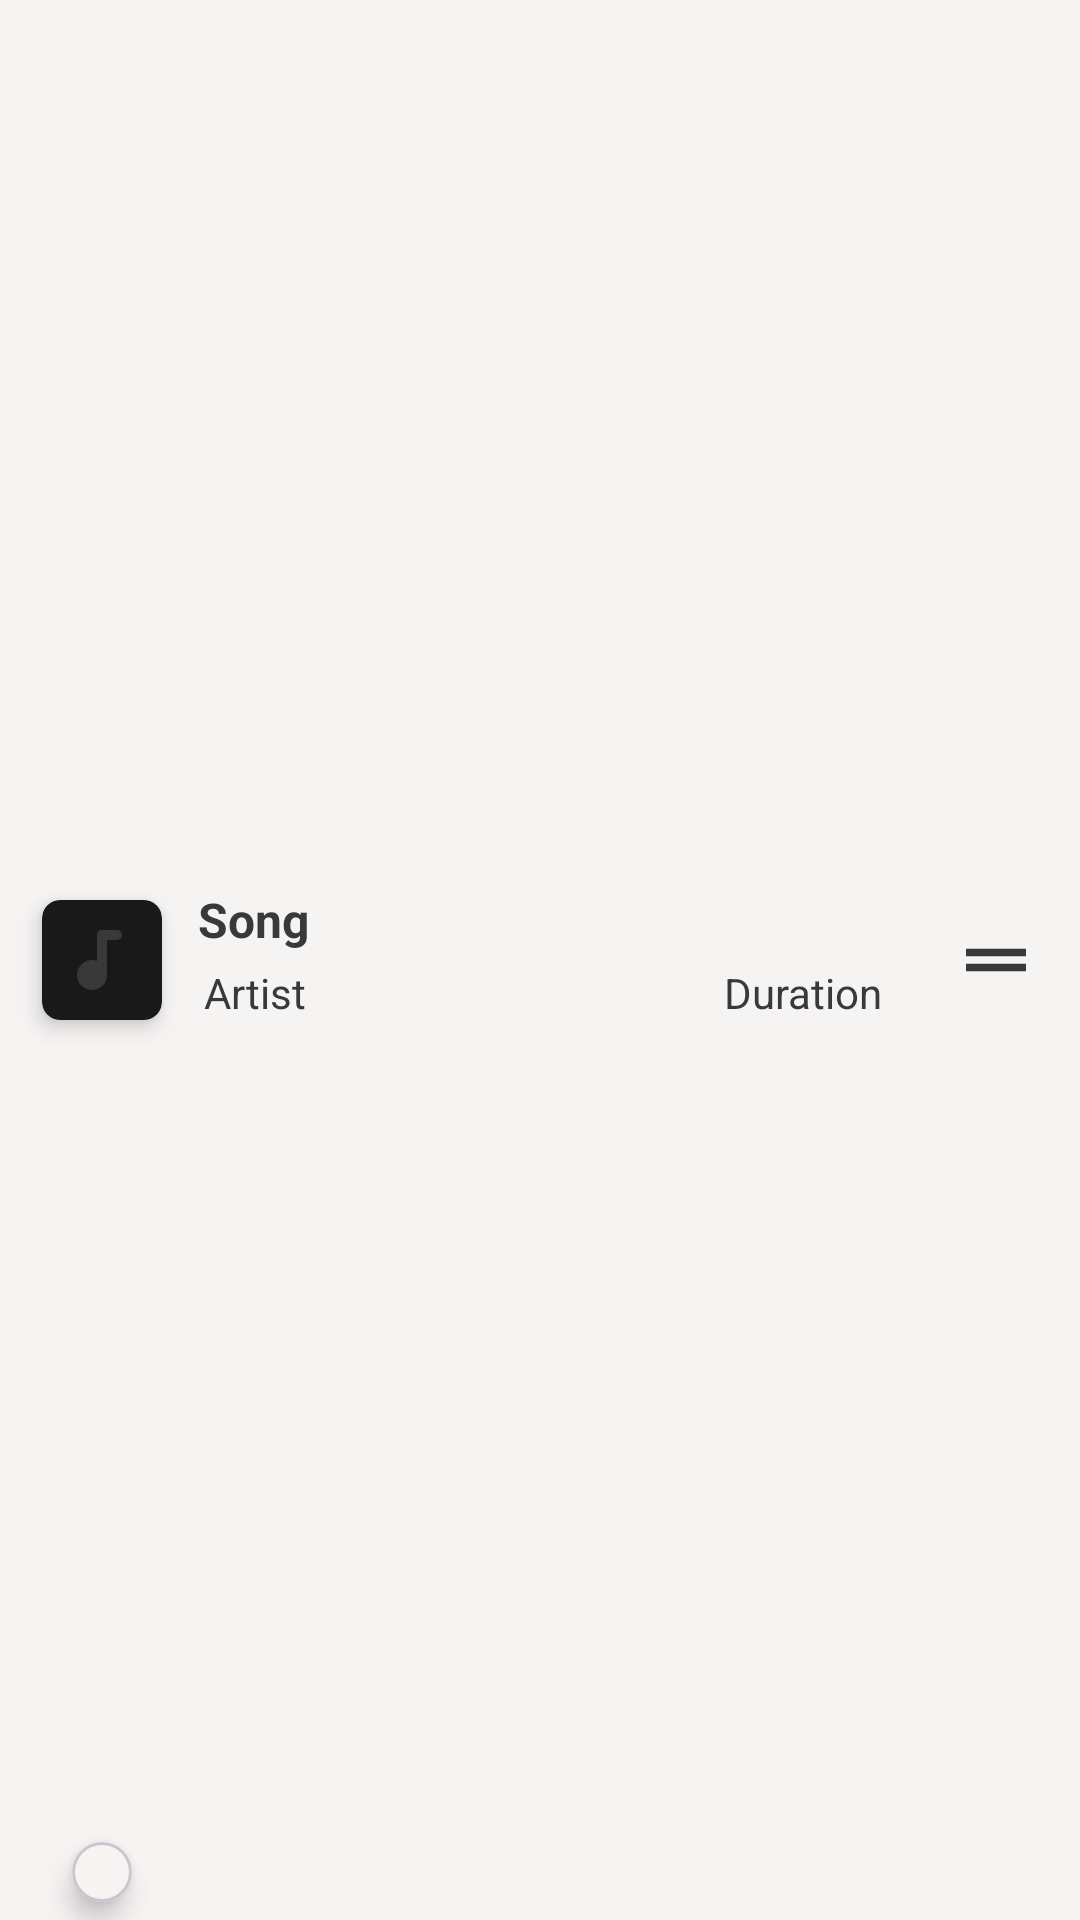

This screen was rendered from an Android layout file. Write that file and the resources it references.
<!-- AndroidManifest.xml: application theme Theme.AtomykPlay -->
<!-- res/layout/queue_music_item_layout.xml -->
<?xml version="1.0" encoding="utf-8"?>
<RelativeLayout xmlns:android="http://schemas.android.com/apk/res/android"
    xmlns:app="http://schemas.android.com/apk/res-auto"
    xmlns:tools="http://schemas.android.com/tools"
    android:id="@+id/cv_song_play_queue"
    android:layout_width="match_parent"
    android:layout_height="70dp"
    android:background="@color/primary_bg"
    android:clickable="true"
    android:focusable="true"
    android:foreground="?android:attr/selectableItemBackground"
    tools:ignore="UnusedAttribute">

    <androidx.constraintlayout.widget.ConstraintLayout
        android:layout_width="match_parent"
        android:layout_height="match_parent"
        android:clipToPadding="false"
        android:paddingStart="6dp"
        android:paddingTop="6dp"
        android:paddingEnd="0dp"
        android:paddingBottom="6dp"
        app:layout_constraintStart_toStartOf="parent"
        app:layout_constraintTop_toTopOf="parent">


        <RelativeLayout
            android:id="@+id/materialCardView_queue"
            android:layout_width="56dp"
            android:layout_height="56dp"
            android:clipToPadding="false"
            android:padding="6dp"
            app:layout_constraintBottom_toBottomOf="parent"
            app:layout_constraintStart_toStartOf="parent"
            app:layout_constraintTop_toTopOf="parent">


            <com.google.android.material.card.MaterialCardView
                android:layout_width="40dp"
                android:layout_height="40dp"
                android:layout_centerInParent="true"
                app:cardBackgroundColor="@color/cover_black"
                app:cardCornerRadius="6dp"
                app:cardElevation="4dp"
                app:strokeWidth="0dp">

                <ImageView
                    android:id="@+id/song_album_cover_queue"
                    android:layout_width="match_parent"
                    android:layout_height="match_parent"
                    android:contentDescription="@string/empty"
                    android:scaleType="centerCrop"
                    android:src="@drawable/ic_music" />

            </com.google.android.material.card.MaterialCardView>


        </RelativeLayout>

        <com.google.android.material.card.MaterialCardView
            android:layout_width="20dp"
            android:layout_height="20dp"
            android:layout_alignParentBottom="true"
            android:layout_centerHorizontal="true"
            app:cardBackgroundColor="@color/primary_bg"
            app:cardCornerRadius="36dp"
            app:cardElevation="5dp"
            app:layout_constraintBottom_toBottomOf="parent"
            app:layout_constraintEnd_toEndOf="@+id/materialCardView_queue"
            app:layout_constraintStart_toStartOf="@+id/materialCardView_queue">

            <TextView
                android:id="@+id/song_index_num_queue"
                android:layout_width="match_parent"
                android:layout_height="match_parent"
                android:ellipsize="start"
                android:gravity="center"
                android:scaleType="centerCrop"
                android:singleLine="true"
                android:textColor="@color/text_color"
                android:textSize="10sp"
                tools:ignore="SmallSp" />

        </com.google.android.material.card.MaterialCardView>


        <LinearLayout
            android:layout_width="0dp"
            android:layout_height="match_parent"
            android:gravity="center"
            android:orientation="vertical"
            android:paddingStart="4dp"
            android:paddingEnd="0dp"
            app:layout_constraintBottom_toBottomOf="parent"
            app:layout_constraintEnd_toStartOf="@+id/drag_i_btn_queue"
            app:layout_constraintStart_toEndOf="@+id/materialCardView_queue"
            app:layout_constraintTop_toTopOf="parent">

            <TextView
                android:id="@+id/song_name_queue"
                android:layout_width="match_parent"
                android:layout_height="wrap_content"
                android:ellipsize="marquee"
                android:marqueeRepeatLimit="marquee_forever"
                android:singleLine="true"
                android:text="@string/song_name_e"
                android:textColor="@color/text_color"
                android:textSize="@dimen/d_16sp"
                android:textStyle="bold" />

            <LinearLayout
                android:layout_width="match_parent"
                android:layout_height="wrap_content"
                android:orientation="horizontal"
                android:paddingVertical="4dp"
                android:paddingStart="2dp"
                android:paddingEnd="0dp"
                android:weightSum="4">

                <TextView
                    android:id="@+id/song_artist_name_queue"
                    android:layout_width="0dp"
                    android:layout_height="wrap_content"
                    android:layout_weight="3"
                    android:ellipsize="marquee"
                    android:marqueeRepeatLimit="marquee_forever"
                    android:singleLine="true"
                    android:text="@string/song_artist_e"
                    android:textColor="@color/text_color"
                    android:textSize="@dimen/d_14sp" />

                <TextView
                    android:id="@+id/song_length_queue"
                    android:layout_width="0dp"
                    android:layout_height="wrap_content"
                    android:layout_marginEnd="10dp"
                    android:layout_weight="1"
                    android:gravity="end"
                    android:text="@string/song_dur_e"
                    android:textColor="@color/text_color"
                    android:textSize="@dimen/d_14sp" />

            </LinearLayout>

        </LinearLayout>

        <ImageView
            android:id="@+id/drag_i_btn_queue"
            android:layout_width="wrap_content"
            android:layout_height="match_parent"
            android:clickable="true"
            android:contentDescription="@string/empty"
            android:focusable="true"
            android:padding="13dp"
            android:src="@drawable/ic_drag_handle"
            app:layout_constraintBottom_toBottomOf="parent"
            app:layout_constraintEnd_toEndOf="parent"
            app:layout_constraintTop_toTopOf="parent" />


    </androidx.constraintlayout.widget.ConstraintLayout>


</RelativeLayout>
<!-- resources referenced by this layout -->
<resources>
  <color name="cover_black">#191919</color>
  <color name="primary_bg">#F6F3F3</color>
  <color name="text_color">#393939</color>
  <dimen name="d_14sp">14sp</dimen>
  <dimen name="d_16sp">16sp</dimen>
  <!-- drawable ic_drag_handle (drawable) -->
  <vector xmlns:android="http://schemas.android.com/apk/res/android"
      android:width="30dp"
      android:height="30dp"
      android:tint="@color/icons_bg"
      android:viewportWidth="24"
      android:viewportHeight="24">
      <path
          android:fillColor="@android:color/white"
          android:pathData="M20,9H4v2h16V9zM4,15h16v-2H4V15z" />
  </vector>
  <!-- drawable ic_music (drawable) -->
  <vector xmlns:android="http://schemas.android.com/apk/res/android"
      android:width="24dp"
      android:height="24dp"
      android:viewportWidth="24"
      android:viewportHeight="24">
      <path
          android:fillColor="@color/icons_bg"
          android:pathData="M15,6H12a1,1 0,0 0,-1 1v5.18A3,3 0,1 0,13 15V8h2a1,1 0,0 0,0 -2Z" />
  </vector>
  <string name="empty">empty</string>
  <string name="song_artist_e">Artist</string>
  <string name="song_dur_e">Duration</string>
  <string name="song_name_e">Song</string>
  <style name="Theme.AtomykPlay" parent="Theme.Material3.DayNight.NoActionBar">
          
          <item name="colorPrimary">@color/accent_color_bg</item>
          <item name="colorPrimaryVariant">@color/primary_bg</item>
          <item name="colorOnPrimary">@color/tertiary_bg</item>
          
          <item name="colorSecondary">@color/accent_color_bg</item>
          <item name="colorSecondaryVariant">@color/primary_bg</item>
          <item name="colorOnSecondary">@color/tertiary_bg</item>
          
          <item name="android:navigationBarColor">@color/player_bg</item>
  
          
  
  
      </style>
  <color name="icons_bg">#393939</color>
  <color name="accent_color_bg">#2D76CF</color>
  <color name="tertiary_bg">#EAEAEA</color>
  <color name="player_bg">#F6F6F6</color>
</resources>
